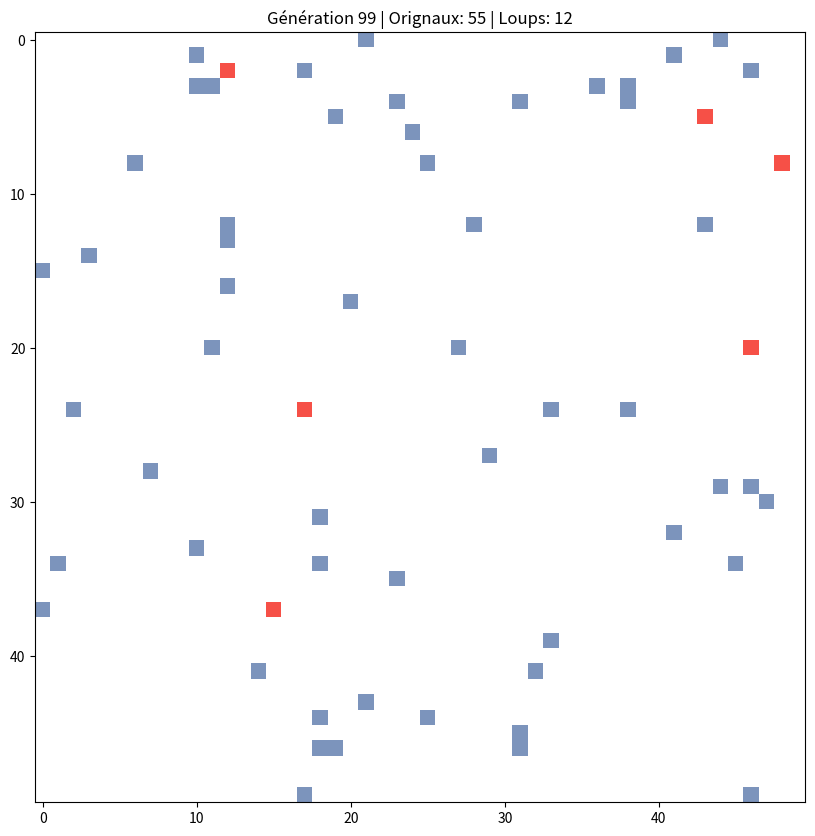
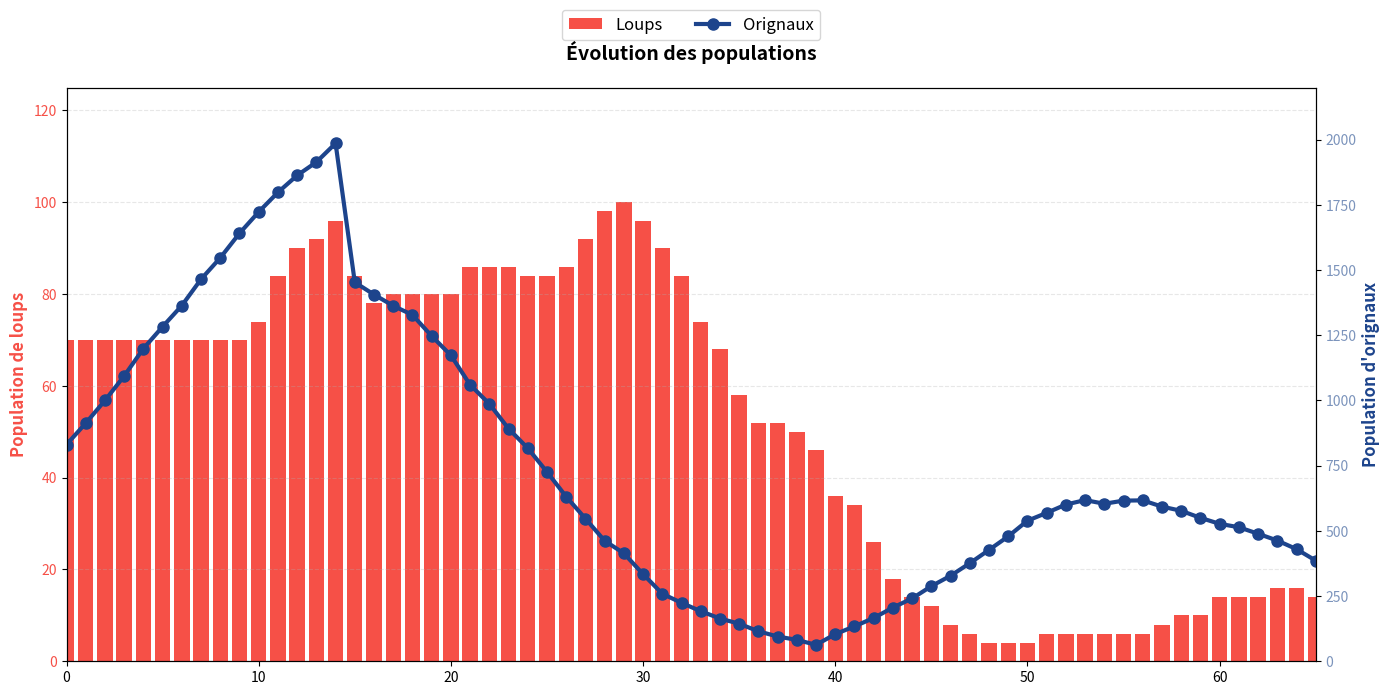

Source code (Python) for these figures, in order:
import numpy as np
import matplotlib.pyplot as plt
import matplotlib.animation as animation
from matplotlib.colors import ListedColormap

# Paramètres
size = 50
n_steps = 100
proie_rep = 0.2
seuil_reproduction_predateur = 10
duree_vie_max1 = 15
duree_vie_max2 = 25
seuil_predateurs_bas = 50
boost_reproduction = 0.8

# Initialisation
proies = np.random.choice([0, 1], size*size, p=[0.7, 0.3]).reshape(size, size)  # 30% de proies
predateurs = np.where(proies == 1, 0, np.random.choice([0, 2], size=(size, size), p=[0.98, 0.02]))  # 2% de prédateurs
proies_mangees = np.zeros((size, size))  # Compteur de proies mangées par prédateur
age_predateurs = np.zeros((size, size))  # Âge de chaque prédateur
age_proies = np.zeros((size, size))  # Âge de chaque proie
sante_predateurs = np.ones((size, size))  # Santé (1 au début)

population_proies = []
population_predateurs = []

# Couleurs
cmap = ListedColormap(['white', "#7c94bc", "#f65047"])  # Vide, Proie, Prédateur

# Fonction

def update(frame):
    global proies, predateurs, proies_mangees, age_predateurs, age_proies, sante_predateurs, seuil_reproduction_predateur
    
    # On travaille sur des copies pour pas modifier la grille en cours de lecture
    
    nouv_proies = proies.copy()
    nouv_predateurs = predateurs.copy()
    nouv_proies_mangees = proies_mangees.copy()
    nouv_age = age_predateurs.copy()
    nouv_ageo = age_proies.copy()
    nouv_sante = sante_predateurs.copy()
    nouv_seuil_reproduction_predateur = seuil_reproduction_predateur
    
    for i in range(size):
        for j in range(size):
            
            # Comportement des proies
            if proies[i, j] == 1:  
                
                nouv_ageo[i, j] += 1  # Vieillissement
                
                # Calcul dynamique du taux de reproduction
                taux_actuel = proie_rep
                if np.sum(predateurs) < seuil_predateurs_bas:
                    taux_actuel += boost_reproduction
                    
                # Phase 1 : Reproduction
                if np.random.rand() < taux_actuel and np.sum(proies) < size*size * 0.8:
                    ni, nj = np.random.randint(0, size, 2)
                    if nouv_proies[ni, nj] == 0:
                        nouv_proies[ni, nj] = 1
                    
                # Phase 2 : Mortalité
                if (nouv_ageo[i, j] > duree_vie_max1):
                    nouv_proies[i, j] = 0

            
            # Comportement des prédateurs
            elif predateurs[i, j] == 2:
                
                nouv_age[i, j] += 1  # Vieillissement
                
                # Liste les voisins
                voisins = [(i+di, j+dj) for di in [-1, 0, 1] for dj in [-1, 0, 1] 
                          if 0 <= i+di < size and 0 <= j+dj < size and (di != 0 or dj != 0)]
                np.random.shuffle(voisins)
                deplacement = False
                
                # Phase 1 : Chasse
                for ni, nj in voisins:
                    if nouv_proies[ni, nj] == 1:
                        nouv_proies[ni, nj] = 0  # Mange la proie
                        nouv_proies_mangees[i, j] += 1
                        nouv_sante[i, j] = nouv_sante[i, j] + 0.1  # Améliore la santé
                        deplacement = True
                        break
                # Phase 2 : Déplacement
                if not deplacement:
                    nouv_sante[i, j]= nouv_sante[i, j] -0.25  # Pénalité santé si ne mange pas
                    for ni, nj in voisins:
                        if nouv_predateurs[ni, nj] == 0:
                            nouv_predateurs[i, j] = 0
                            nouv_predateurs[ni, nj] = 2
                            nouv_proies_mangees[ni, nj] = nouv_proies_mangees[i, j]
                            nouv_age[ni, nj] = nouv_age[i, j]
                            nouv_sante[ni, nj] = nouv_sante[i, j]
                            break
                if np.sum(predateurs) < 25:  # Seuil critique des prédateurs
                    nouv_sante[i, j] = max(1.2, nouv_sante[i, j] + 0.3)  # Bonus santé
                    nouv_seuil_reproduction_predateur = 4  # Réduction du seuil nécessaire
                
                # Phase 3 : Reproduction
                if (nouv_proies_mangees[i, j] >= nouv_seuil_reproduction_predateur and 
                    nouv_sante[i, j] > 1.2 and 
                    np.random.rand() < 0.4):
                    ni, nj = np.random.randint(0, size, 2)
                    if nouv_predateurs[ni, nj] == 0:
                        nouv_predateurs[ni, nj] = 2
                        nouv_proies_mangees[ni, nj] = 0  # Proies mangées par le nouveau prédateur
                        nouv_age[ni, nj] = 0
                        nouv_sante[ni, nj] = 0.8  # Santé initiale réduite (consanguinité)
                        nouv_proies_mangees[i, j] = 0  # Reset parent
                        
                # Phase 4 : Mortalité
                if (nouv_age[i, j] > duree_vie_max1 or 
                    nouv_sante[i, j] <= 0.4):
                    nouv_predateurs[i, j] = 0

    # Mise à jour globale
    proies, predateurs = nouv_proies, nouv_predateurs
    proies_mangees, age_predateurs, sante_predateurs, age_proies, seuil_reproduction_predateur= nouv_proies_mangees, nouv_age, nouv_sante, nouv_ageo, nouv_seuil_reproduction_predateur
    # Visualisation
    img.set_array(proies + predateurs)
    ax.set_title(f"Génération {frame} | Orignaux: {np.sum(proies)} | Loups: {np.sum(predateurs)}")
    # Stockage des données de population
    population_proies.append(np.sum(proies))
    population_predateurs.append(np.sum(predateurs))

    return img

# Animation
fig, ax = plt.subplots(figsize=(10, 10))
img = ax.imshow(proies + predateurs, cmap=cmap, interpolation='nearest')
ani = animation.FuncAnimation(fig, update, frames=n_steps, interval=100)

ani.save('simulation-gif.gif', writer='pillow', fps=10, dpi=100)

plt.show()


# Création du graphe
fig2, ax1 = plt.subplots(figsize=(14, 7))

# Barres pour les prédateurs
ax1.bar(range(len(population_predateurs)), population_predateurs, color="#f65047", width=0.8, label='Loups')
ax1.set_ylabel("Population de loups", color="#f65047", fontsize=12, fontweight='bold')
ax1.tick_params(axis='y', labelcolor="#f65047")
ax1.set_ylim(0, 125)

# Courbe pour les proies
ax2 = ax1.twinx()
ax2.plot(range(len(population_proies)), population_proies, color="#1d448c", linewidth=3, 
         marker='o', markersize=8, markeredgecolor="#1d448c", label='Orignaux')
ax2.set_ylabel("Population d'orignaux", color="#1d448c", fontsize=12, fontweight='bold')
ax2.tick_params(axis='y', labelcolor="#7c94bc")
ax2.set_ylim(0, 2200)

# Titre et grille
plt.title("Évolution des populations", 
          fontsize=14, pad=20, fontweight='bold')
ax1.grid(axis='y', linestyle='--', alpha=0.3)

# Légende unifiée
lines1, labels1 = ax1.get_legend_handles_labels()
lines2, labels2 = ax2.get_legend_handles_labels()
ax1.legend(lines1 + lines2, labels1 + labels2, loc='upper center', 
           bbox_to_anchor=(0.5, 1.15), ncol=2, fontsize=12)

# Ajustements finaux
plt.xlim(0, 65)
plt.tight_layout()
plt.savefig("simulation-graphe.png", dpi=100)
plt.show()
